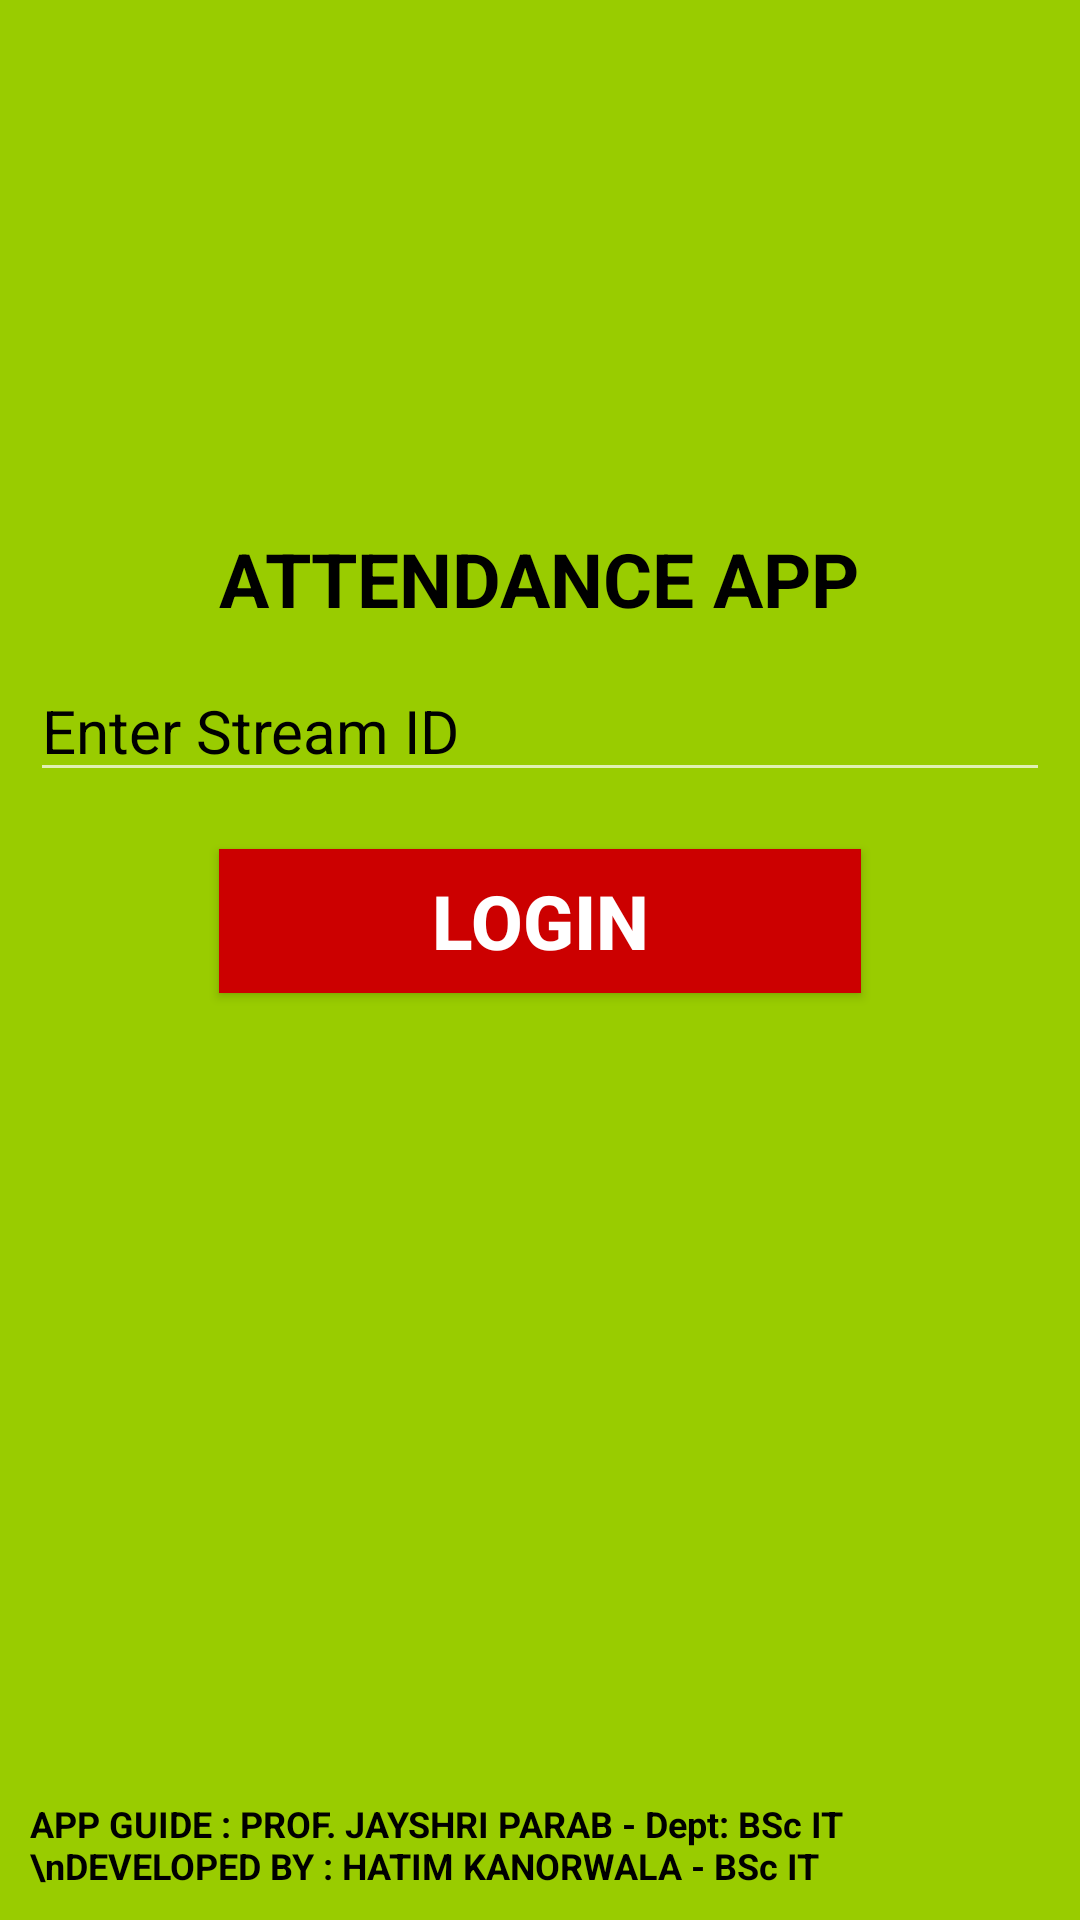

Produce the Android XML layout that renders to this screen, including the resource entries it uses.
<!-- AndroidManifest.xml: activity theme Theme.Design.NoActionBar -->
<!-- res/layout/activity_main.xml -->
<?xml version="1.0" encoding="utf-8"?>
<RelativeLayout xmlns:android="http://schemas.android.com/apk/res/android"
    xmlns:app="http://schemas.android.com/apk/res-auto"
    xmlns:tools="http://schemas.android.com/tools"
    android:layout_width="match_parent"
    android:layout_height="match_parent"
    android:background="@android:color/holo_green_light"
    android:padding="10dp"
    android:orientation="horizontal"
    tools:context=".MainActivity">
    <ImageView
        android:id="@+id/imagev"
        android:layout_width="345dp"
        android:layout_height="128dp"
        android:layout_centerHorizontal="true"
        android:layout_marginTop="28dp"
        android:src="@drawable/logo" />

    <TextView
        android:id="@+id/textView"
        android:layout_width="wrap_content"
        android:layout_height="wrap_content"
        android:layout_below="@id/imagev"
        android:layout_centerHorizontal="true"
        android:textColor="@android:color/black"
        android:layout_marginBottom="-20dp"
        android:textSize="25sp"
        android:layout_marginTop="10dp"
        android:textStyle="bold"
        android:text="ATTENDANCE APP" />
    <EditText
        android:id="@+id/loginID"
        android:layout_width="match_parent"
        android:layout_height="wrap_content"
        android:layout_marginTop="30dp"
        android:ems="10"
        android:layout_below="@id/textView"
        android:textSize="20dp"
        android:textColorHint="@android:color/black"
        android:inputType="textPersonName"
        android:hint="Enter Stream ID" />
    <Button
        android:id="@+id/btn_login"
        android:layout_width="match_parent"
        android:layout_height="wrap_content"
        android:layout_below="@id/loginID"
        android:layout_centerInParent="true"
        android:gravity="center"
        android:textColor="@android:color/white"
        android:layout_marginLeft="126dp"
        android:layout_marginTop="19dp"
        android:text="Login"
        android:textSize="25sp"
        android:background="@android:color/holo_red_dark"
        android:layout_centerHorizontal="true"
        android:textStyle="bold" />







    <TextView
        android:id="@+id/guide"
        android:layout_width="wrap_content"
        android:layout_marginLeft="0px"
        android:layout_marginRight="0px"
        android:layout_height="wrap_content"
        android:layout_alignParentBottom="true"
        android:textSize="12dp"
        android:textColor="@android:color/black"
        android:focusable="true"
        android:textStyle="bold"
        android:text="APP GUIDE : PROF. JAYSHRI PARAB - Dept: BSc IT \nDEVELOPED BY : HATIM KANORWALA - BSc IT"
        />




</RelativeLayout>
<!-- resources referenced by this layout -->
<resources>

</resources>
